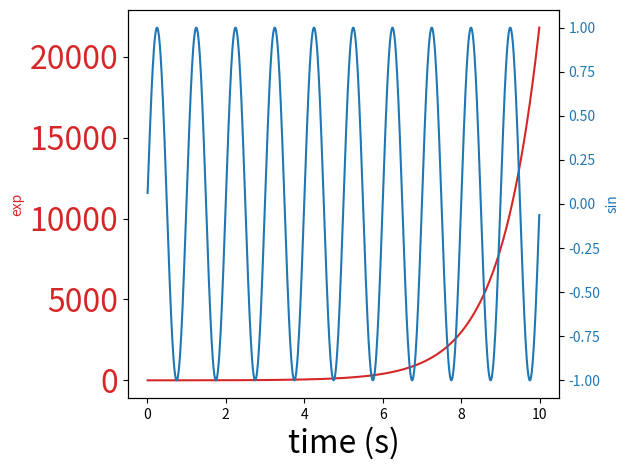

Python code for this plot:
"""
===========================
Plots with different scales
===========================

Two plots on the same axes with different left and right scales.

The trick is to use *two different axes* that share the same *x* axis.
You can use separate `matplotlib.ticker` formatters and locators as
desired since the two axes are independent.

Such axes are generated by calling the :meth:`.Axes.twinx` method. Likewise,
:meth:`.Axes.twiny` is available to generate axes that share a *y* axis but
have different top and bottom scales.
"""
import numpy as np
import matplotlib.pyplot as plt

# Create some mock data
t = np.arange(0.01, 10.0, 0.01)
data1 = np.exp(t)
data2 = np.sin(2 * np.pi * t)

fig, ax1 = plt.subplots()

color = 'tab:red'
ax1.set_xlabel('time (s)', size=23)
ax1.set_ylabel('exp', color=color)
ax1.plot(t, data1, color=color)
ax1.tick_params(axis='y', labelcolor=color, labelsize=23)

ax2 = ax1.twinx()  # instantiate a second axes that shares the same x-axis

color = 'tab:blue'
ax2.set_ylabel('sin', color=color)  # we already handled the x-label with ax1
ax2.plot(t, data2, color=color)
ax2.tick_params(axis='y', labelcolor=color)

fig.tight_layout()  # otherwise the right y-label is slightly clipped
plt.show()

#############################################################################
#
# ------------
#
# References
# """"""""""
#
# The use of the following functions, methods, classes and modules is shown
# in this example:

# import matplotlib
# matplotlib.axes.Axes.twinx
# matplotlib.axes.Axes.twiny
# matplotlib.axes.Axes.tick_params
